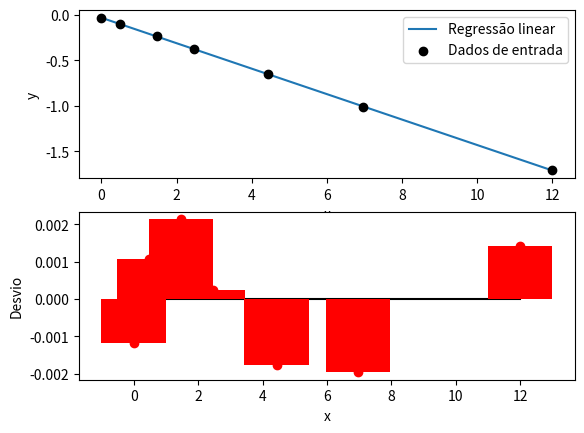
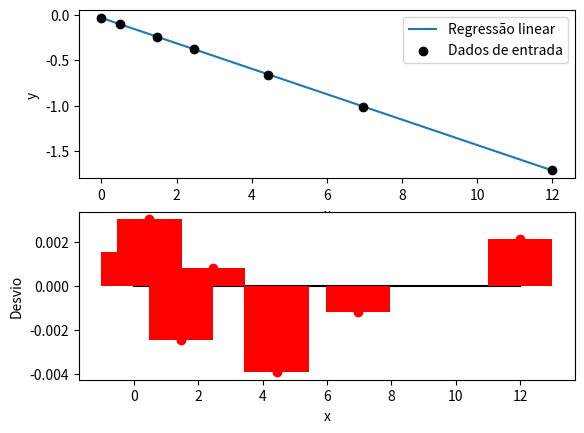
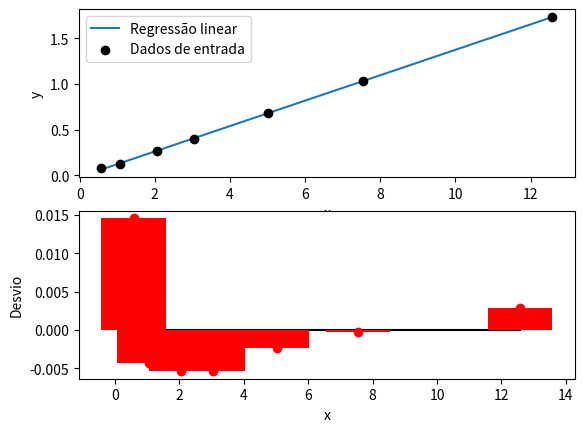
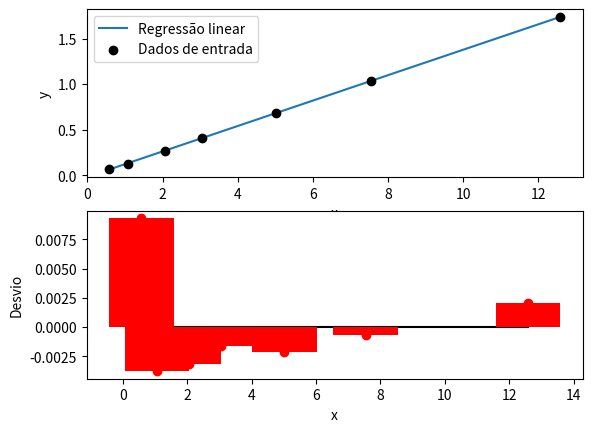

These charts were generated, in order, by the following Python code:
'''
Programa para a solução da lista 2 de instrumentação.

'''

import math as mt
import matplotlib.pyplot as plt
import numpy as np

# General application functions
###############################################################################
def less_square_linear_reduction(vector_x, vector_y, show_graph):
    '''
    Executa a regreção linear em mínimos quadrados dos dois vetores de entrada
    '''

    # Initializing some local variables
    x_sum = 0
    y_sum = 0
    square_x_sum = 0
    square_y_sum = 0
    x_prod = 1
    y_prod = 1
    cros_prod_sum = 0
    length = len(vector_x)

    # Checking length from both input vectors
    if len(vector_y) != length :
        print("[ERROR] - Vectors must have same length")
        return

    # Calculating some usefull measures
    for i in enumerate(vector_x):
        x_sum += vector_x[i[0]]
        y_sum += vector_y[i[0]]
        square_x_sum += vector_x[i[0]]**2
        square_y_sum += vector_y[i[0]]**2
        x_prod = x_prod * vector_x[i[0]]
        y_prod = y_prod * vector_y[i[0]]
        cros_prod_sum += vector_x[i[0]] * vector_y[i[0]]

    # Determining angular and scallar constants for the linear regression.
    a_constant = (length * cros_prod_sum - x_sum * y_sum)/(length * square_x_sum -
                                                  x_sum**2)
    b_constant = (y_sum * square_x_sum - cros_prod_sum * x_sum)/(length * square_x_sum -
                                                        x_sum**2)

    # Generating graph of the linear regression
    x_result = np.linspace(vector_x[0], vector_x[length - 1], 100)
    y_result = a_constant * x_result + b_constant

    # calculating losses
    losses = [vector_y[i] - (a_constant * vector_x[i] + b_constant) for i
              in range(length)]

    # Ploting results if convenient
    if show_graph:
        plt.figure()
        plt.subplot(211)
        plt.plot(x_result, y_result, label ="Regressão linear")
        plt.scatter(vector_x, vector_y, c="black", label = "Dados de entrada",
                    zorder=10)
        plt.xlabel("x")
        plt.ylabel("y")
        plt.legend()
        plt.subplot(212)
        plt.plot([vector_x[0], vector_x[len(vector_x) - 1]], [0, 0], c="black",
                 zorder = -1)
        plt.bar(vector_x, losses, width=2, color="red")
        plt.scatter(vector_x, losses, c="red")
        plt.xlabel("x")
        plt.ylabel("Desvio")
        plt.show()
        print("Linear regrecion ==> f(x) = {:.3f} x + {:.3f}".format(a_constant, b_constant))
    return [a_constant, b_constant, losses]



# Exercise functions
###############################################################################
def questao_1_a():
    '''
    Primeira questão - a
    '''
    data_x = [120, 90, 60, 30, 0, -30, -60, -90, -120]
    data_y = [0.99, 0.92, 0.79, 0.67, 0.51, 0.38, 0.21, 0.088, 0.018]

    print("Primeira questão")

    # Call of the regretion function as defined in the question
    less_square_linear_reduction(data_x, data_y, True)


def questao_1_b():
    '''
    Primeira questão - b
    '''
    data_x = [120, 90, 60, 30, 0, -30, -60, -90, -120]
    data_y = [0.99, 0.92, 0.79, 0.67, 0.51, 0.38, 0.21, 0.088, 0.018]

    print("primera questão - b")

    [_, _, loss_fit] = less_square_linear_reduction(data_x, data_y, False)

    print("Calculando o desvio padrão da reta")

    loss_fit_sum = 0
    for element in loss_fit:
        loss_fit_sum += element**2

    # Por ser um fit linear (n - 1 - p) com p = 1:
    v_fit = len(loss_fit) - 2

    s_fit = mt.sqrt(loss_fit_sum/v_fit)


    print("Achar t student, com alpha = 95% e t = 9 ==> 2.365")

    t_stu = 2.365


    d_y = t_stu * s_fit/mt.sqrt(len(loss_fit))

    # Calculando y médio
    y_med = np.array(data_y).mean()
    print(s_fit)
    print(d_y)
    print(y_med)
    print(s_fit)

    print("Assim, temos um intervalo de confiança de:")

    print("{:.3f} <= y <= {:.3f}".format(y_med - d_y, y_med + d_y))


def questao_1_c():
    '''
    Primeira questão - c
    '''
    print("primeira questão - c")
    novo_y = ( 0.62 - 0.508 )/( 0.004 )
    print(novo_y)


def questao_1_d():
    '''
    Primeira questão - d
    '''
    data_x = [120, 90, 60, 30, 0, -30, -60, -90, -120]
    data_y = [0.99, 0.92, 0.79, 0.67, 0.51, 0.38, 0.21, 0.088, 0.018]

    [a_fit, b_fit, loss_fit] = less_square_linear_reduction(data_x, data_y, False)

    print("primeira questão - d")

    loss_fit_sum = 0
    for element in loss_fit:
        loss_fit_sum += element**2
    v_fit = len(loss_fit) - 2
    s_fit = mt.sqrt(loss_fit_sum/v_fit)
    t_stu = 2.262
    d_y = t_stu * s_fit/mt.sqrt(len(loss_fit))

    # Initializing some local variables
    x_sum = 0
    y_sum = 0
    square_x_sum = 0
    square_y_sum = 0
    x_prod = 1
    y_prod = 1
    cros_prod_sum = 0
    n_data = len(data_x)

    # Calculating some usefull measures
    for i in enumerate(data_x):
        x_sum += data_x[i[0]]
        y_sum += data_y[i[0]]
        square_x_sum += data_x[i[0]]**2
        square_y_sum += data_y[i[0]]**2
        x_prod = x_prod * data_x[i[0]]
        y_prod = y_prod * data_y[i[0]]
        cros_prod_sum += data_x[i[0]] * data_y[i[0]]

    s_a = mt.sqrt(n_data * s_fit**2/(n_data * square_x_sum - x_sum**2))
    s_b = mt.sqrt((s_fit**2)*square_x_sum /(n_data * square_x_sum - (x_sum)**2) )

    d_a = t_stu * s_a/mt.sqrt(len(loss_fit))
    d_b = t_stu * s_b/mt.sqrt(len(loss_fit))

    y_case = 0.62

    d_result = t_stu * mt.sqrt((d_y/a_fit)**2 + (d_b/a_fit)**2 +
                               (d_a * (b_fit - y_case)/(a_fit**2))**2)

    print(d_result) # 12,817732


def questao_1_e():
    '''
    Primeira questão - e
    '''
    data_x = [120, 90, 60, 30, 0, -30, -60, -90, -120]
    data_y = [0.99, 0.92, 0.79, 0.67, 0.51, 0.38, 0.21, 0.088, 0.018]

    [a_fit, _, loss_fit] =less_square_linear_reduction(data_x, data_y, False)


    print("primeira questão - e")
    max_loss = np.array(loss_fit).max()

    f_s = 120

    l_i = max_loss/f_s
    print (l_i)
    print(10 * a_fit)

def prova():
    '''
    Segunda questão da primeira prova de instrumentação
    '''

    compressão_ida = [-0.0351805, -0.1014555, -0.237981, -0.377301, -0.656438,
                       -1.008969, -1.71]
    compressão_vir = [-0.0332095, -0.1002115, -0.243285, -0.377443, -0.659317,
                       -1.008895, -1.71]
    compressão_peso = [0, 0.490, 1.474, 2.457, 4.439, 6.959, 11.997]

    tração_ida = [0.0766392, 0.1261190, 0.262307, 0.399873, 0.679279, 1.032813,
                    1.738543]
    tração_vir = [0.0731370, 0.1283680, 0.266097, 0.405097, 0.680896,
                      1.033632, 1.738543]
    tração_peso = [0.580, 1.070, 2.054, 3.040, 5.022, 7.542, 12.58]

    [_, _, _] = less_square_linear_reduction(compressão_peso, compressão_ida, True)
    [_, _, _] = less_square_linear_reduction(compressão_peso, compressão_vir, True)
    [_, _, _] = less_square_linear_reduction(tração_peso, tração_ida, True)
    [_, _, _] = less_square_linear_reduction(tração_peso, tração_vir, True)

    print("prova")

# Main call
###############################################################################
if __name__ == "__main__":
    # questao_1_a()
    # questao_1_b()
    # questao_1_c()
    # questao_1_d()
    # questao_1_e()

    # Laboratório

    # Prova

    prova()
    exit()


    # Data input
    DATA_10 = []
    with open("./../lab_2/G3_11.txt") as file:
        content = file.readlines()
        for line in content:
            DATA_10.append(float(line))
    DATA_20 = []
    with open("./../lab_2/G3_20.txt") as file:
        content = file.readlines()
        for line in content:
            DATA_20.append(float(line))
    DATA_30 = []
    with open("./../lab_2/G3_30.txt") as file:
        content = file.readlines()
        for line in content:
            DATA_30.append(float(line))

    # Data statistical results:
    DATA_X = [11, 20, 30]
    DATA_Y = [12.1624, 21.9345, 32.3169]

    [a, b, loss] = less_square_linear_reduction(DATA_X, DATA_Y, True)

    RANGEE = DATA_Y[2] - DATA_Y[0]

    print(RANGEE)

    maximo = np.array(loss).max()

    print(maximo)

    print(maximo/RANGEE)
